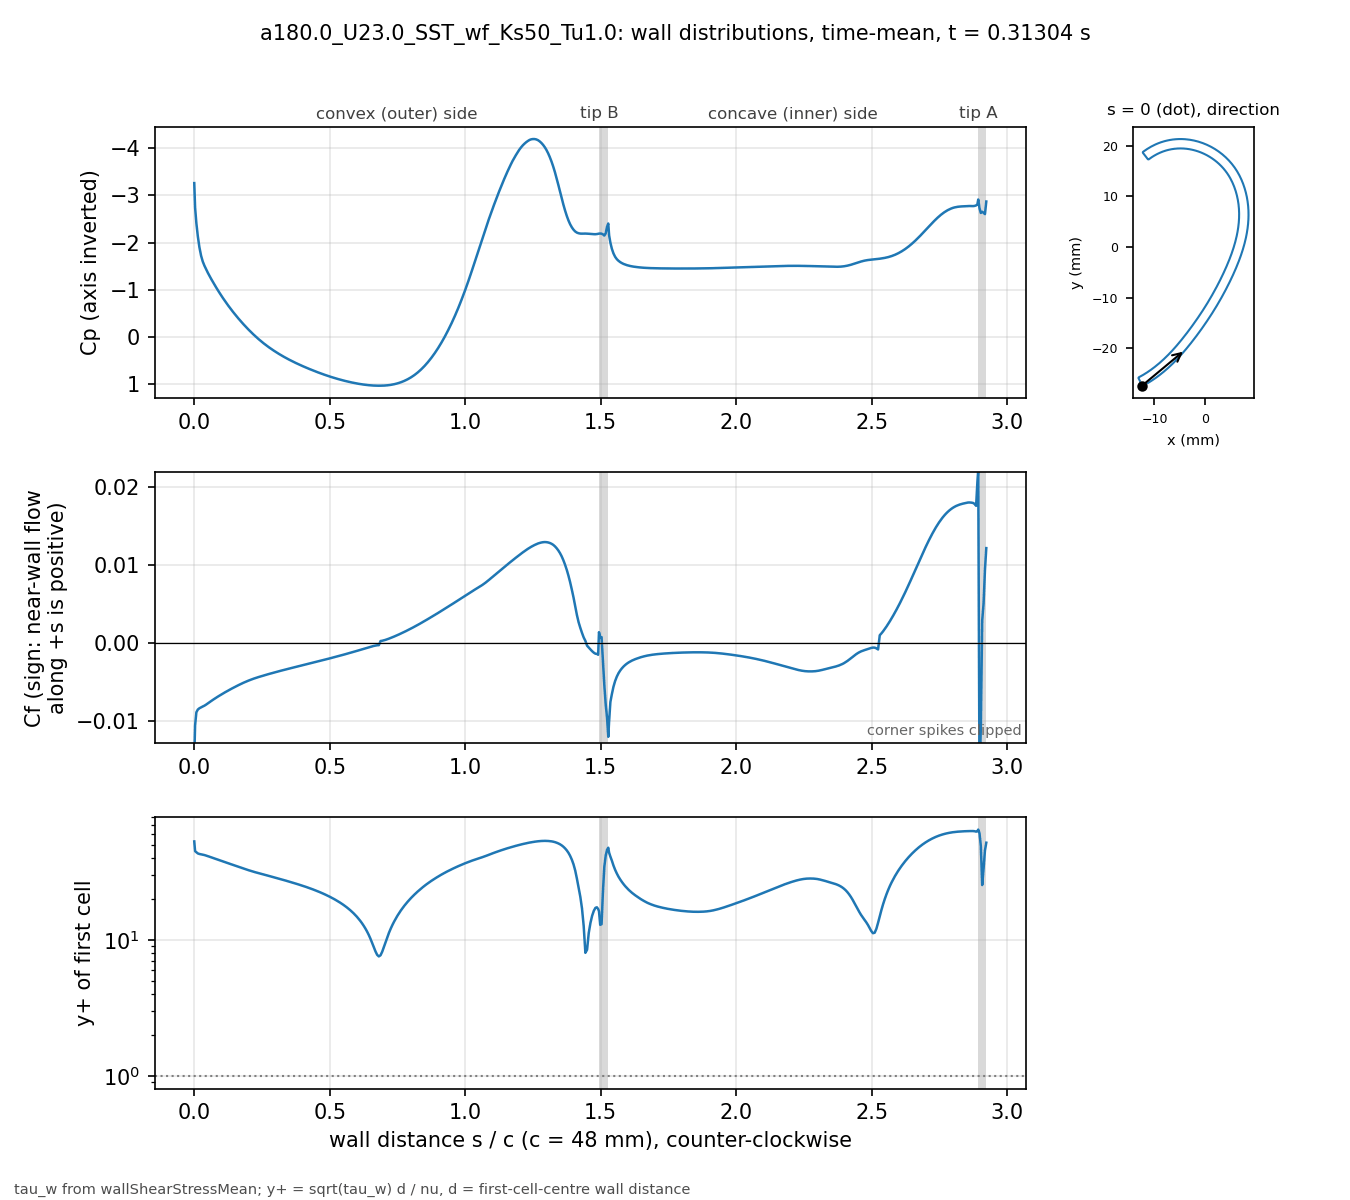

Data behind this chart, as committed beside it:
# a180.0_U23.0_SST_wf_Ks50_Tu1.0 t=0.313…, p_inf=0; Cf signed by near-wall flow dir…
patch, s_over_c, x_m, y_m, Cp, Cf, yplus, d_first_m
bladeEnds, 0.000000, -0.01241, -0.02735, -3.262, -0.01482, 53.14, 0.0004069
blade, 0.003081, -0.01227, -0.02739, -2.745, -0.01052, 45.06, 0.0004094
blade, 0.007789, -0.01207, -0.02729, -2.412, -0.008841, 44.26, 0.0004387
blade, 0.0131, -0.01185, -0.02716, -2.14, -0.008493, 43.38, 0.0004388
blade, 0.01901, -0.0116, -0.02702, -1.903, -0.008323, 42.97, 0.000439
blade, 0.02523, -0.01134, -0.02687, -1.724, -0.008206, 42.72, 0.0004396
blade, 0.03148, -0.01108, -0.02672, -1.599, -0.008096, 42.46, 0.0004399
blade, 0.03772, -0.01083, -0.02656, -1.511, -0.007989, 42.19, 0.00044
blade, 0.04397, -0.01058, -0.0264, -1.434, -0.007851, 41.82, 0.00044
blade, 0.05022, -0.01033, -0.02624, -1.362, -0.007696, 41.41, 0.00044
blade, 0.05647, -0.01008, -0.02607, -1.295, -0.007542, 40.99, 0.00044
blade, 0.06272, -0.00983, -0.0259, -1.23, -0.007392, 40.58, 0.00044
blade, 0.06896, -0.009586, -0.02573, -1.167, -0.007244, 40.17, 0.00044
blade, 0.07521, -0.009343, -0.02555, -1.106, -0.0071, 39.77, 0.00044
blade, 0.08146, -0.009103, -0.02537, -1.047, -0.006959, 39.38, 0.00044
blade, 0.08771, -0.008865, -0.02519, -0.9886, -0.006822, 38.99, 0.00044
blade, 0.09396, -0.00863, -0.025, -0.932, -0.006688, 38.6, 0.00044
blade, 0.1002, -0.008396, -0.02481, -0.8769, -0.006557, 38.22, 0.00044
blade, 0.1065, -0.008164, -0.02462, -0.8232, -0.006429, 37.85, 0.00044
blade, 0.1127, -0.007935, -0.02443, -0.7709, -0.006303, 37.48, 0.00044
blade, 0.119, -0.007708, -0.02423, -0.72, -0.00618, 37.11, 0.00044
blade, 0.1252, -0.007482, -0.02404, -0.6704, -0.006059, 36.74, 0.00044
blade, 0.1314, -0.007259, -0.02384, -0.6219, -0.00594, 36.38, 0.00044
blade, 0.1377, -0.007038, -0.02363, -0.5748, -0.005823, 36.02, 0.00044
blade, 0.1439, -0.006819, -0.02343, -0.5288, -0.005709, 35.66, 0.00044
blade, 0.1502, -0.006602, -0.02322, -0.484, -0.005596, 35.31, 0.00044
blade, 0.1564, -0.006387, -0.02301, -0.4403, -0.005486, 34.96, 0.00044
blade, 0.1627, -0.006173, -0.0228, -0.3975, -0.005377, 34.61, 0.00044
blade, 0.1689, -0.005962, -0.02259, -0.3558, -0.005271, 34.27, 0.00044
blade, 0.1752, -0.005752, -0.02237, -0.3149, -0.005166, 33.93, 0.00044
blade, 0.1814, -0.005545, -0.02216, -0.275, -0.005066, 33.6, 0.00044
blade, 0.1877, -0.005339, -0.02194, -0.236, -0.00497, 33.28, 0.00044
blade, 0.1939, -0.005135, -0.02172, -0.198, -0.004878, 32.97, 0.00044
blade, 0.2002, -0.004932, -0.0215, -0.1608, -0.00479, 32.67, 0.00044
blade, 0.2064, -0.004732, -0.02128, -0.1246, -0.004705, 32.38, 0.00044
blade, 0.2127, -0.004532, -0.02105, -0.0894, -0.004623, 32.09, 0.00044
blade, 0.2189, -0.004335, -0.02083, -0.05509, -0.004544, 31.82, 0.00044
blade, 0.2252, -0.004139, -0.0206, -0.02173, -0.004469, 31.55, 0.00044
blade, 0.2314, -0.003944, -0.02037, 0.01071, -0.004398, 31.3, 0.00044
blade, 0.2377, -0.003751, -0.02014, 0.04222, -0.004331, 31.07, 0.00044
blade, 0.2439, -0.00356, -0.01991, 0.07285, -0.004265, 30.83, 0.00044
blade, 0.2502, -0.003369, -0.01968, 0.1026, -0.0042, 30.59, 0.00044
blade, 0.2564, -0.00318, -0.01945, 0.1314, -0.004136, 30.36, 0.00044
blade, 0.2627, -0.002992, -0.01921, 0.1593, -0.004072, 30.12, 0.00044
blade, 0.2689, -0.002805, -0.01898, 0.1862, -0.004009, 29.89, 0.00044
blade, 0.2752, -0.002619, -0.01874, 0.2124, -0.003947, 29.66, 0.00044
blade, 0.2814, -0.002435, -0.01851, 0.2377, -0.003886, 29.43, 0.00044
blade, 0.2877, -0.002251, -0.01827, 0.2624, -0.003826, 29.2, 0.00044
blade, 0.2939, -0.002069, -0.01803, 0.2863, -0.003766, 28.97, 0.00044
blade, 0.3001, -0.001888, -0.01779, 0.3097, -0.003707, 28.74, 0.00044
blade, 0.3064, -0.001707, -0.01755, 0.3324, -0.003649, 28.51, 0.00044
blade, 0.3126, -0.001528, -0.01731, 0.3545, -0.003591, 28.29, 0.00044
blade, 0.3189, -0.00135, -0.01707, 0.376, -0.003534, 28.06, 0.00044
blade, 0.3251, -0.001173, -0.01683, 0.397, -0.003477, 27.83, 0.00044
blade, 0.3314, -0.0009966, -0.01659, 0.4174, -0.003421, 27.61, 0.00044
blade, 0.3376, -0.0008214, -0.01634, 0.4374, -0.003365, 27.38, 0.00044
blade, 0.3439, -0.0006472, -0.0161, 0.4568, -0.003309, 27.16, 0.00044
blade, 0.3501, -0.000474, -0.01585, 0.4757, -0.003254, 26.93, 0.00044
blade, 0.3564, -0.0003018, -0.01561, 0.4942, -0.0032, 26.7, 0.00044
... 416 more rows
